Run: headless pygame with SDL's dummy video driver; simulated clock (each Clock.tick advances the game by its frame time, no real sleeping); random seed 0; keys injected as events and as key.get_pressed() state; mouse plan: one left click at the window centre at the start of phase 2, then a move to the lower-right quarter at the start of phase 3.
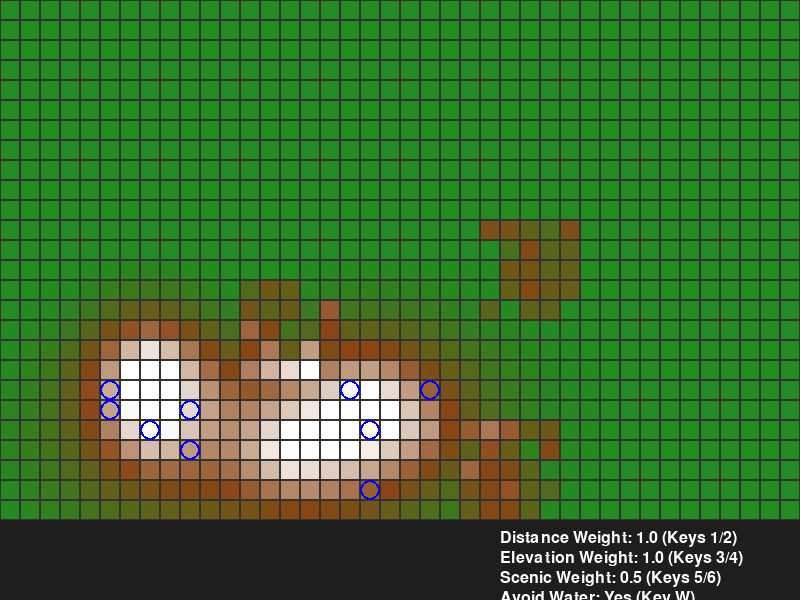
Frame 1 of 4 · flips 1–60 · no input
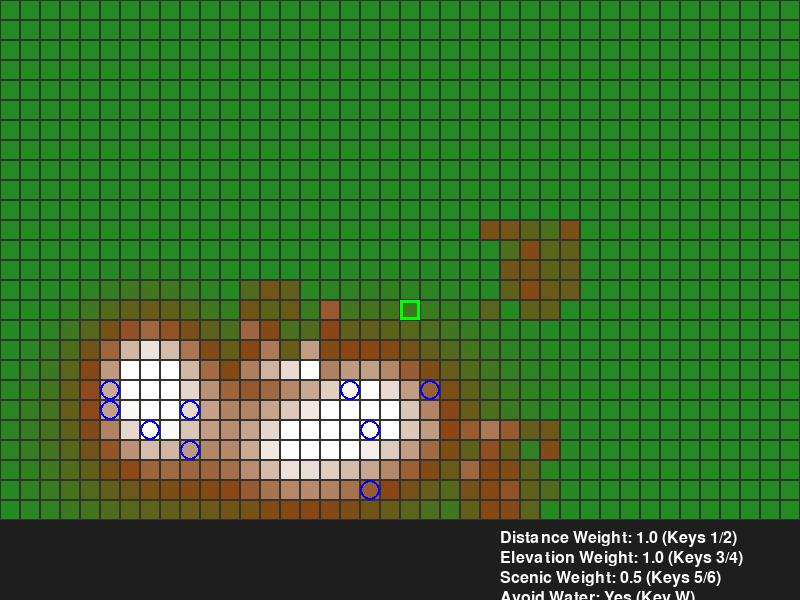
Frame 2 of 4 · flips 61–180 · clicked the window centre · tapped SPACE, RETURN · held RIGHT (→), D
Frame 3 of 4 · flips 181–300 · moved the mouse to the lower-right quarter · held DOWN (↓), S · screen unchanged from frame 2, image omitted
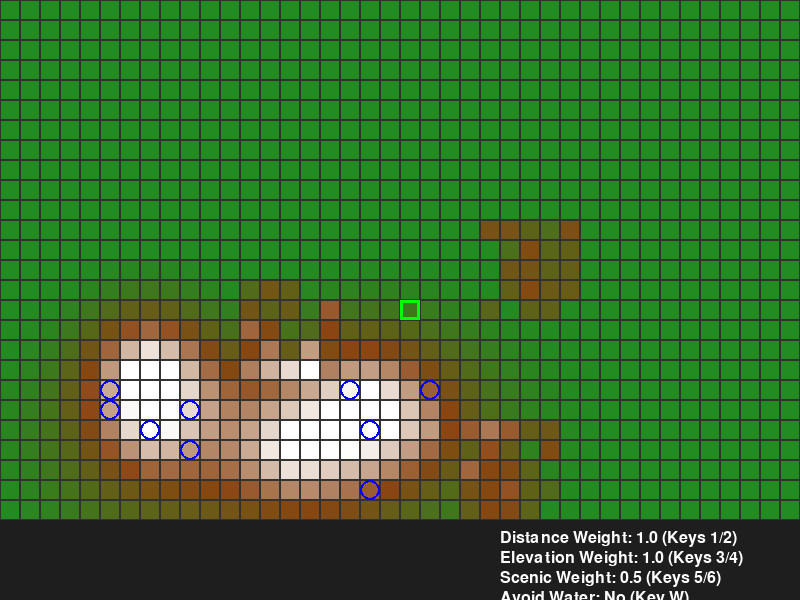
Frame 4 of 4 · flips 301–420 · held LEFT (←), A, UP (↑), W

The pygame program that drew these frames:



# %%
import pygame
import heapq
import math
import random

# Initialize Pygame
pygame.init()



# %%
# Constants
WIDTH, HEIGHT = 800, 600
GRID_SIZE = 20
GRID_WIDTH = WIDTH // GRID_SIZE
GRID_HEIGHT = HEIGHT // GRID_SIZE

# Colors
WHITE = (255, 255, 255)
BLACK = (0, 0, 0)
GREEN = (0, 255, 0)
RED = (255, 0, 0)
BLUE = (0, 0, 255)
YELLOW = (255, 255, 0)
PURPLE = (128, 0, 128)
BROWN = (139, 69, 19)
LIGHT_BLUE = (173, 216, 230)
GRAY = (128, 128, 128)

# Terrain types and their costs
FLAT = 0
FOREST = 1
MOUNTAIN = 2
WATER = 3
TRAIL = 4
SCENIC = 5

# Cost for each terrain type
TERRAIN_COSTS = {
    FLAT: 1.0,
    FOREST: 2.0,
    MOUNTAIN: 5.0,
    WATER: 10.0,
    TRAIL: 0.8,
    SCENIC: 0.9
}

# Colors for each terrain type
TERRAIN_COLORS = {
    FLAT: (240, 240, 200),
    FOREST: (34, 139, 34),
    MOUNTAIN: (139, 137, 137),
    WATER: (64, 164, 223),
    TRAIL: (210, 180, 140),
    SCENIC: (152, 251, 152)
}



# %%
class HikingNavigator:
    def __init__(self):
        self.screen = pygame.display.set_mode((WIDTH, HEIGHT))
        pygame.display.set_caption("Hiking Trail Navigator - A* Pathfinding")
        self.clock = pygame.time.Clock()
        self.font = pygame.font.SysFont(None, 24)
        
        # Create terrain map
        self.terrain = self.generate_terrain()
        self.elevation = self.generate_elevation()
        
        # Pathfinding
        self.start_point = None
        self.end_point = None
        self.current_path = []
        self.visited_nodes = set()
        
        # Preferences
        self.distance_weight = 1.0
        self.elevation_weight = 1.0
        self.scenic_weight = 0.5
        self.avoid_water = True
        
        # Path metrics
        self.path_distance = 0
        self.elevation_gain = 0
        self.calculation_time = 0
        self.nodes_explored = 0
        
        # UI state
        self.show_elevation = True
        self.show_path = True
        self.show_visited = False
        
        # Adding some trails and points of interest
        self.add_trails()
        self.points_of_interest = self.add_points_of_interest()
        
        # Running flag
        self.running = True
        
    def generate_terrain(self):
        """Generating a simple terrain map"""
        terrain = [[FLAT for _ in range(GRID_WIDTH)] for _ in range(GRID_HEIGHT)]
        
        # Adding some forests (clusters)
        for _ in range(5):
            x, y = random.randint(5, GRID_WIDTH-6), random.randint(5, GRID_HEIGHT-6)
            for dx in range(-3, 4):
                for dy in range(-3, 4):
                    if random.random() < 0.7 and 0 <= x+dx < GRID_WIDTH and 0 <= y+dy < GRID_HEIGHT:
                        terrain[y+dy][x+dx] = FOREST
        
        # Adding some mountains
        for _ in range(3):
            x, y = random.randint(5, GRID_WIDTH-6), random.randint(5, GRID_HEIGHT-6)
            for dx in range(-2, 3):
                for dy in range(-2, 3):
                    if random.random() < 0.8 and 0 <= x+dx < GRID_WIDTH and 0 <= y+dy < GRID_HEIGHT:
                        terrain[y+dy][x+dx] = MOUNTAIN
        
        # Adding some water
        for _ in range(2):
            x, y = random.randint(5, GRID_WIDTH-6), random.randint(5, GRID_HEIGHT-6)
            length = random.randint(5, 15)
            direction = random.choice([(1, 0), (0, 1), (1, 1), (-1, 1)])
            
            for i in range(length):
                nx, ny = x + i * direction[0], y + i * direction[1]
                if 0 <= nx < GRID_WIDTH and 0 <= ny < GRID_HEIGHT:
                    terrain[ny][nx] = WATER
                    # Add some width
                    for w in range(-1, 2):
                        if 0 <= ny+w < GRID_HEIGHT and random.random() < 0.7:
                            terrain[ny+w][nx] = WATER
        
        return terrain
    
    def generate_elevation(self):
        """Generate elevation data"""
        elevation = [[0 for _ in range(GRID_WIDTH)] for _ in range(GRID_HEIGHT)]
        
        # Adding some hills
        for _ in range(5):
            x, y = random.randint(5, GRID_WIDTH-6), random.randint(5, GRID_HEIGHT-6)
            peak = random.randint(500, 1500)
            radius = random.randint(5, 10)
            
            for dx in range(-radius, radius+1):
                for dy in range(-radius, radius+1):
                    if 0 <= x+dx < GRID_WIDTH and 0 <= y+dy < GRID_HEIGHT:
                        distance = math.sqrt(dx*dx + dy*dy)
                        if distance <= radius:
                            # Higher in the center, lower at edges
                            factor = (radius - distance) / radius
                            elevation[y+dy][x+dx] += int(peak * factor * factor)
        
        # Mountains have higher elevation
        for y in range(GRID_HEIGHT):
            for x in range(GRID_WIDTH):
                if self.terrain[y][x] == MOUNTAIN:
                    elevation[y][x] += random.randint(300, 700)
        
        return elevation
    
    def add_trails(self):
        """Add hiking trails to the map"""
        # Create a few random trails
        for _ in range(3):
            # Random start point
            x, y = random.randint(2, GRID_WIDTH-3), random.randint(2, GRID_HEIGHT-3)
            
            # Random length
            length = random.randint(10, 30)
            
            # Create trail
            for i in range(length):
                # Random direction change
                if random.random() < 0.3:
                    dx, dy = random.choice([(1, 0), (0, 1), (-1, 0), (0, -1)])
                else:
                    # Continue in same direction
                    dx, dy = (0, 1) if i == 0 else (dx, dy)
                
                # Update position
                x, y = x + dx, y + dy
                
                # Check bounds
                if 0 <= x < GRID_WIDTH and 0 <= y < GRID_HEIGHT:
                    if self.terrain[y][x] != WATER:  # Don't put trails on water
                        self.terrain[y][x] = TRAIL
    
    def add_points_of_interest(self):
        """Add scenic viewpoints to the map"""
        points = []
        
        # Add some scenic viewpoints (typically on higher elevation)
        for _ in range(10):
            # Find a spot with good elevation
            candidates = []
            for y in range(GRID_HEIGHT):
                for x in range(GRID_WIDTH):
                    if self.elevation[y][x] > 800 and self.terrain[y][x] != WATER:
                        candidates.append((x, y))
            
            if candidates:
                x, y = random.choice(candidates)
                points.append((x, y))
                self.terrain[y][x] = SCENIC
        
        return points
    
    def handle_events(self):
        """Process user input"""
        for event in pygame.event.get():
            if event.type == pygame.QUIT:
                self.running = False
            elif event.type == pygame.KEYDOWN:
                if event.key == pygame.K_ESCAPE:
                    self.running = False
                elif event.key == pygame.K_e:
                    self.show_elevation = not self.show_elevation
                elif event.key == pygame.K_p:
                    self.show_path = not self.show_path
                elif event.key == pygame.K_v:
                    self.show_visited = not self.show_visited
                elif event.key == pygame.K_1:
                    self.distance_weight = max(0.1, self.distance_weight - 0.1)
                    if self.start_point and self.end_point:
                        self.calculate_path()
                elif event.key == pygame.K_2:
                    self.distance_weight = min(5.0, self.distance_weight + 0.1)
                    if self.start_point and self.end_point:
                        self.calculate_path()
                elif event.key == pygame.K_3:
                    self.elevation_weight = max(0.1, self.elevation_weight - 0.1)
                    if self.start_point and self.end_point:
                        self.calculate_path()
                elif event.key == pygame.K_4:
                    self.elevation_weight = min(5.0, self.elevation_weight + 0.1)
                    if self.start_point and self.end_point:
                        self.calculate_path()
                elif event.key == pygame.K_5:
                    self.scenic_weight = max(0.0, self.scenic_weight - 0.1)
                    if self.start_point and self.end_point:
                        self.calculate_path()
                elif event.key == pygame.K_6:
                    self.scenic_weight = min(2.0, self.scenic_weight + 0.1)
                    if self.start_point and self.end_point:
                        self.calculate_path()
                elif event.key == pygame.K_w:
                    self.avoid_water = not self.avoid_water
                    if self.start_point and self.end_point:
                        self.calculate_path()
                elif event.key == pygame.K_n:
                    # Generate new map
                    self.terrain = self.generate_terrain()
                    self.elevation = self.generate_elevation()
                    self.add_trails()
                    self.points_of_interest = self.add_points_of_interest()
                    self.start_point = None
                    self.end_point = None
                    self.current_path = []
                    self.visited_nodes = set()
            
            elif event.type == pygame.MOUSEBUTTONDOWN:
                # Get mouse position and convert to grid coordinates
                mouse_pos = pygame.mouse.get_pos()
                grid_x, grid_y = mouse_pos[0] // GRID_SIZE, mouse_pos[1] // GRID_SIZE
                
                # checking if valid position
                if 0 <= grid_x < GRID_WIDTH and 0 <= grid_y < GRID_HEIGHT:
                    # Set start/end points
                    if event.button == 1:  # Left click
                        if not self.start_point:
                            self.start_point = (grid_x, grid_y)
                        elif not self.end_point:
                            self.end_point = (grid_x, grid_y)
                            self.calculate_path()
                        else:
                            # Reset and set new start point
                            self.start_point = (grid_x, grid_y)
                            self.end_point = None
                            self.current_path = []
                            self.visited_nodes = set()
    
    def calculate_path(self):
        """Calculating optimal hiking path using A*"""
        import time
        
        # Reset metrics
        self.visited_nodes = set()
        self.nodes_explored = 0
        
        # Time the calculation timing
        start_time = time.time()
        self.current_path = self.a_star_pathfinding(self.start_point, self.end_point)
        end_time = time.time()
        
        self.calculation_time = end_time - start_time
        
        # Calculating path metrics
        self.calculate_path_metrics()
    
    def a_star_pathfinding(self, start, end):
        """A* pathfinding algorithm optimized for hiking"""
        if not start or not end:
            return []
        
        # Reset nodes explored counter
        self.nodes_explored = 0
        
        # Initialize open and closed sets
        open_set = []
        closed_set = set()
        
        # Start with initial node
        # Priority queue with: (f_score, position, path)
        heapq.heappush(open_set, (0, start, []))
        
        # Track g scores (cost from start)
        g_scores = {start: 0}
        
        while open_set:
            # Getting node with lowest f_score
            _, current, path = heapq.heappop(open_set)
            
            # Counting nodes explored for metrics
            self.nodes_explored += 1
            
            # Adding to visited for visualization
            self.visited_nodes.add(current)
            
            # Check if reached goal
            if current == end:
                return path + [current]
            
            # Skip if already processed
            if current in closed_set:
                continue
            
            closed_set.add(current)
            
            # Check neighbors (including diagonals)
            for dx, dy in [(0, 1), (1, 0), (0, -1), (-1, 0), (1, 1), (1, -1), (-1, 1), (-1, -1)]:
                nx, ny = current[0] + dx, current[1] + dy
                neighbor = (nx, ny)
                
                # Check if valid position
                if not (0 <= nx < GRID_WIDTH and 0 <= ny < GRID_HEIGHT):
                    continue
                
                # Skip if already processed
                if neighbor in closed_set:
                    continue
                
                # Calculate movement cost
                move_cost = self.calculate_movement_cost(current, neighbor)
                
                # Diagonal movement costs more
                if dx != 0 and dy != 0:
                    move_cost *= 1.414
                
                # Skip if movement is blocked (like water if avoid_water is on)
                if move_cost == float('inf'):
                    continue
                
                # Calculate tentative g score
                tentative_g = g_scores[current] + move_cost
                
                if neighbor not in g_scores or tentative_g < g_scores[neighbor]:
                    # This path is better, record it
                    g_scores[neighbor] = tentative_g
                    
                    # Calculate f score (g + heuristic)
                    h_score = self.hiking_heuristic(neighbor, end)
                    f_score = tentative_g + h_score
                    
                    # Add to open set with updated path
                    heapq.heappush(open_set, (f_score, neighbor, path + [current]))
        
        # No path found
        return []
    
    def calculate_movement_cost(self, p1, p2):
        """Calculating cost of movement between two points"""
        x1, y1 = p1
        x2, y2 = p2
        
        # Get terrain and elevation
        terrain1 = self.terrain[y1][x1] if 0 <= x1 < GRID_WIDTH and 0 <= y1 < GRID_HEIGHT else FLAT
        terrain2 = self.terrain[y2][x2] if 0 <= x2 < GRID_WIDTH and 0 <= y2 < GRID_HEIGHT else FLAT
        elev1 = self.elevation[y1][x1] if 0 <= x1 < GRID_WIDTH and 0 <= y1 < GRID_HEIGHT else 0
        elev2 = self.elevation[y2][x2] if 0 <= x2 < GRID_WIDTH and 0 <= y2 < GRID_HEIGHT else 0
        
        # Base cost from terrain
        base_cost = TERRAIN_COSTS.get(terrain2, 1.0)
        
        # Blocking water if avoid_water is on
        if self.avoid_water and terrain2 == WATER:
            return float('inf')
        
        # Elevation factor (uphill is harder)
        elev_diff = elev2 - elev1
        if elev_diff > 0:  # Going uphill
            elevation_factor = 1.0 + (elev_diff / 100.0) * self.elevation_weight
        else:  # Going downhill (easier but not free)
            elevation_factor = 1.0 + (abs(elev_diff) / 300.0) * self.elevation_weight
        
        # Scenic preference (reduced cost for scenic areas / or rest areas)
        scenic_factor = 1.0
        if terrain2 == SCENIC:
            scenic_factor = max(0.5, 1.0 - self.scenic_weight)
        
        # Final cost calculation
        return base_cost * elevation_factor * scenic_factor
    
    def hiking_heuristic(self, current, goal):
        """Heuristic function for A* optimized for hiking"""
        # Base distance (straight line)
        dx = current[0] - goal[0]
        dy = current[1] - goal[1]
        distance = math.sqrt(dx*dx + dy*dy)
        
        # Adjust heuristic based on distance weight
        return distance * self.distance_weight
    
    def calculate_path_metrics(self):
        """Calculate metrics for the current path"""
        if not self.current_path or len(self.current_path) < 2:
            self.path_distance = 0
            self.elevation_gain = 0
            return
        
        # Calculate distance and elevation gain
        self.path_distance = 0
        self.elevation_gain = 0
        
        for i in range(len(self.current_path) - 1):
            p1 = self.current_path[i]
            p2 = self.current_path[i+1]
            
            # Calculate distance
            dx = p2[0] - p1[0]
            dy = p2[1] - p1[1]
            distance = math.sqrt(dx*dx + dy*dy) * 100  # Convert to meters
            self.path_distance += distance
            
            # Calculate elevation gain
            elev1 = self.elevation[p1[1]][p1[0]]
            elev2 = self.elevation[p2[1]][p2[0]]
            if elev2 > elev1:
                self.elevation_gain += elev2 - elev1
        
        # Convert distance to kilometers
        self.path_distance /= 1000
    
    def draw(self):
        """Rendering the application"""
        # Clear screen
        self.screen.fill(BLACK)
        
        # Draw terrain
        self.draw_terrain()
        
        # Draw pathfinding visualization
        if self.show_visited:
            self.draw_visited_nodes()
        
        if self.show_path:
            self.draw_path()
        
        # Draw start and end points
        self.draw_points()
        
        # Draw UI
        self.draw_ui()
        
        # Update display
        pygame.display.flip()
    
    def draw_terrain(self):
        for y in range(GRID_HEIGHT):
            for x in range(GRID_WIDTH):
                rect = pygame.Rect(x * GRID_SIZE, y * GRID_SIZE, GRID_SIZE, GRID_SIZE)
                
                if self.show_elevation:
                    # Calculate color based on elevation
                    elevation = self.elevation[y][x]
                    normalized = min(1.0, elevation / 1500)
                    
                    if normalized < 0.5:
                        # Green to brown
                        r = int(34 + (139 - 34) * normalized * 2)
                        g = int(139 + (69 - 139) * normalized * 2)
                        b = int(34 + (19 - 34) * normalized * 2)
                    else:
                        # Brown to white
                        factor = (normalized - 0.5) * 2
                        r = int(139 + (255 - 139) * factor)
                        g = int(69 + (255 - 69) * factor)
                        b = int(19 + (255 - 19) * factor)
                    
                    color = (r, g, b)
                else:
                    # Use terrain color
                    color = TERRAIN_COLORS.get(self.terrain[y][x], (100, 100, 100))
                    
                pygame.draw.rect(self.screen, color, rect)
                
                # Draw grid lines
                pygame.draw.rect(self.screen, (50, 50, 50), rect, 1)
    
    def draw_visited_nodes(self):
        """Drawing nodes visited by A*"""
        for x, y in self.visited_nodes:
            rect = pygame.Rect(x * GRID_SIZE + 5, y * GRID_SIZE + 5, GRID_SIZE - 10, GRID_SIZE - 10)
            pygame.draw.rect(self.screen, PURPLE, rect, 1)
    
    def draw_path(self):
        """Drawing the calculated path"""
        if not self.current_path:
            return
        
        # Drawing path lines
        for i in range(len(self.current_path) - 1):
            p1 = self.current_path[i]
            p2 = self.current_path[i+1]
            
            # Calculating screen positions
            start_pos = (p1[0] * GRID_SIZE + GRID_SIZE // 2, p1[1] * GRID_SIZE + GRID_SIZE // 2)
            end_pos = (p2[0] * GRID_SIZE + GRID_SIZE // 2, p2[1] * GRID_SIZE + GRID_SIZE // 2)
            
            # Draw line
            pygame.draw.line(self.screen, YELLOW, start_pos, end_pos, 3)
        
        # Drawing points along path
        for i, (x, y) in enumerate(self.current_path):
            center = (x * GRID_SIZE + GRID_SIZE // 2, y * GRID_SIZE + GRID_SIZE // 2)
            
            # Different size for intermediate points
            if i == 0 or i == len(self.current_path) - 1:
                pygame.draw.circle(self.screen, YELLOW, center, 5)
            else:
                pygame.draw.circle(self.screen, YELLOW, center, 2)
    
    def draw_points(self):
        """Draw start, end, and points of interest"""
        # Draw start and end points
        if self.start_point:
            start_rect = pygame.Rect(
                self.start_point[0] * GRID_SIZE, 
                self.start_point[1] * GRID_SIZE,
                GRID_SIZE, GRID_SIZE
            )
            pygame.draw.rect(self.screen, GREEN, start_rect, 3)
        
        if self.end_point:
            end_rect = pygame.Rect(
                self.end_point[0] * GRID_SIZE, 
                self.end_point[1] * GRID_SIZE,
                GRID_SIZE, GRID_SIZE
            )
            pygame.draw.rect(self.screen, RED, end_rect, 3)
        
        # Drawing points of interest
        for x, y in self.points_of_interest:
            center = (x * GRID_SIZE + GRID_SIZE // 2, y * GRID_SIZE + GRID_SIZE // 2)
            pygame.draw.circle(self.screen, BLUE, center, GRID_SIZE // 2, 2)
    
    def draw_ui(self):
        """Drawing user interface"""
        # Drawing info box at bottom
        info_height = 80
        info_rect = pygame.Rect(0, HEIGHT - info_height, WIDTH, info_height)
        pygame.draw.rect(self.screen, (30, 30, 30), info_rect)
        
        # Drawing path metrics if path exists
        if self.current_path:
            metrics_x = 10
            metrics_y = HEIGHT - info_height + 10
            
            metrics_text = [
                f"Distance: {self.path_distance:.2f} km",
                f"Elevation Gain: {self.elevation_gain:.1f}m",
                f"Path Nodes: {len(self.current_path)}",
                f"Calculation Time: {self.calculation_time:.4f}s",
                f"Nodes Explored: {self.nodes_explored}"
            ]
            
            for i, text in enumerate(metrics_text):
                text_surf = self.font.render(text, True, WHITE)
                self.screen.blit(text_surf, (metrics_x, metrics_y + i * 20))
        
        # Drawing preference settings
        prefs_x = WIDTH - 300
        prefs_y = HEIGHT - info_height + 10
        
        prefs_text = [
            f"Distance Weight: {self.distance_weight:.1f} (Keys 1/2)",
            f"Elevation Weight: {self.elevation_weight:.1f} (Keys 3/4)",
            f"Scenic Weight: {self.scenic_weight:.1f} (Keys 5/6)",
            f"Avoid Water: {'Yes' if self.avoid_water else 'No'} (Key W)"
        ]
        
        for i, text in enumerate(prefs_text):
            text_surf = self.font.render(text, True, WHITE)
            self.screen.blit(text_surf, (prefs_x, prefs_y + i * 20))
    
    def run(self):
        """Main application loop"""
        while self.running:
            self.clock.tick(60)
            self.handle_events()
            self.draw()



# %% [markdown]
# **Run below cell to run hiking trail navigator**

# %%
if __name__ == "__main__":
    app = HikingNavigator()
    app.run()

# %%
